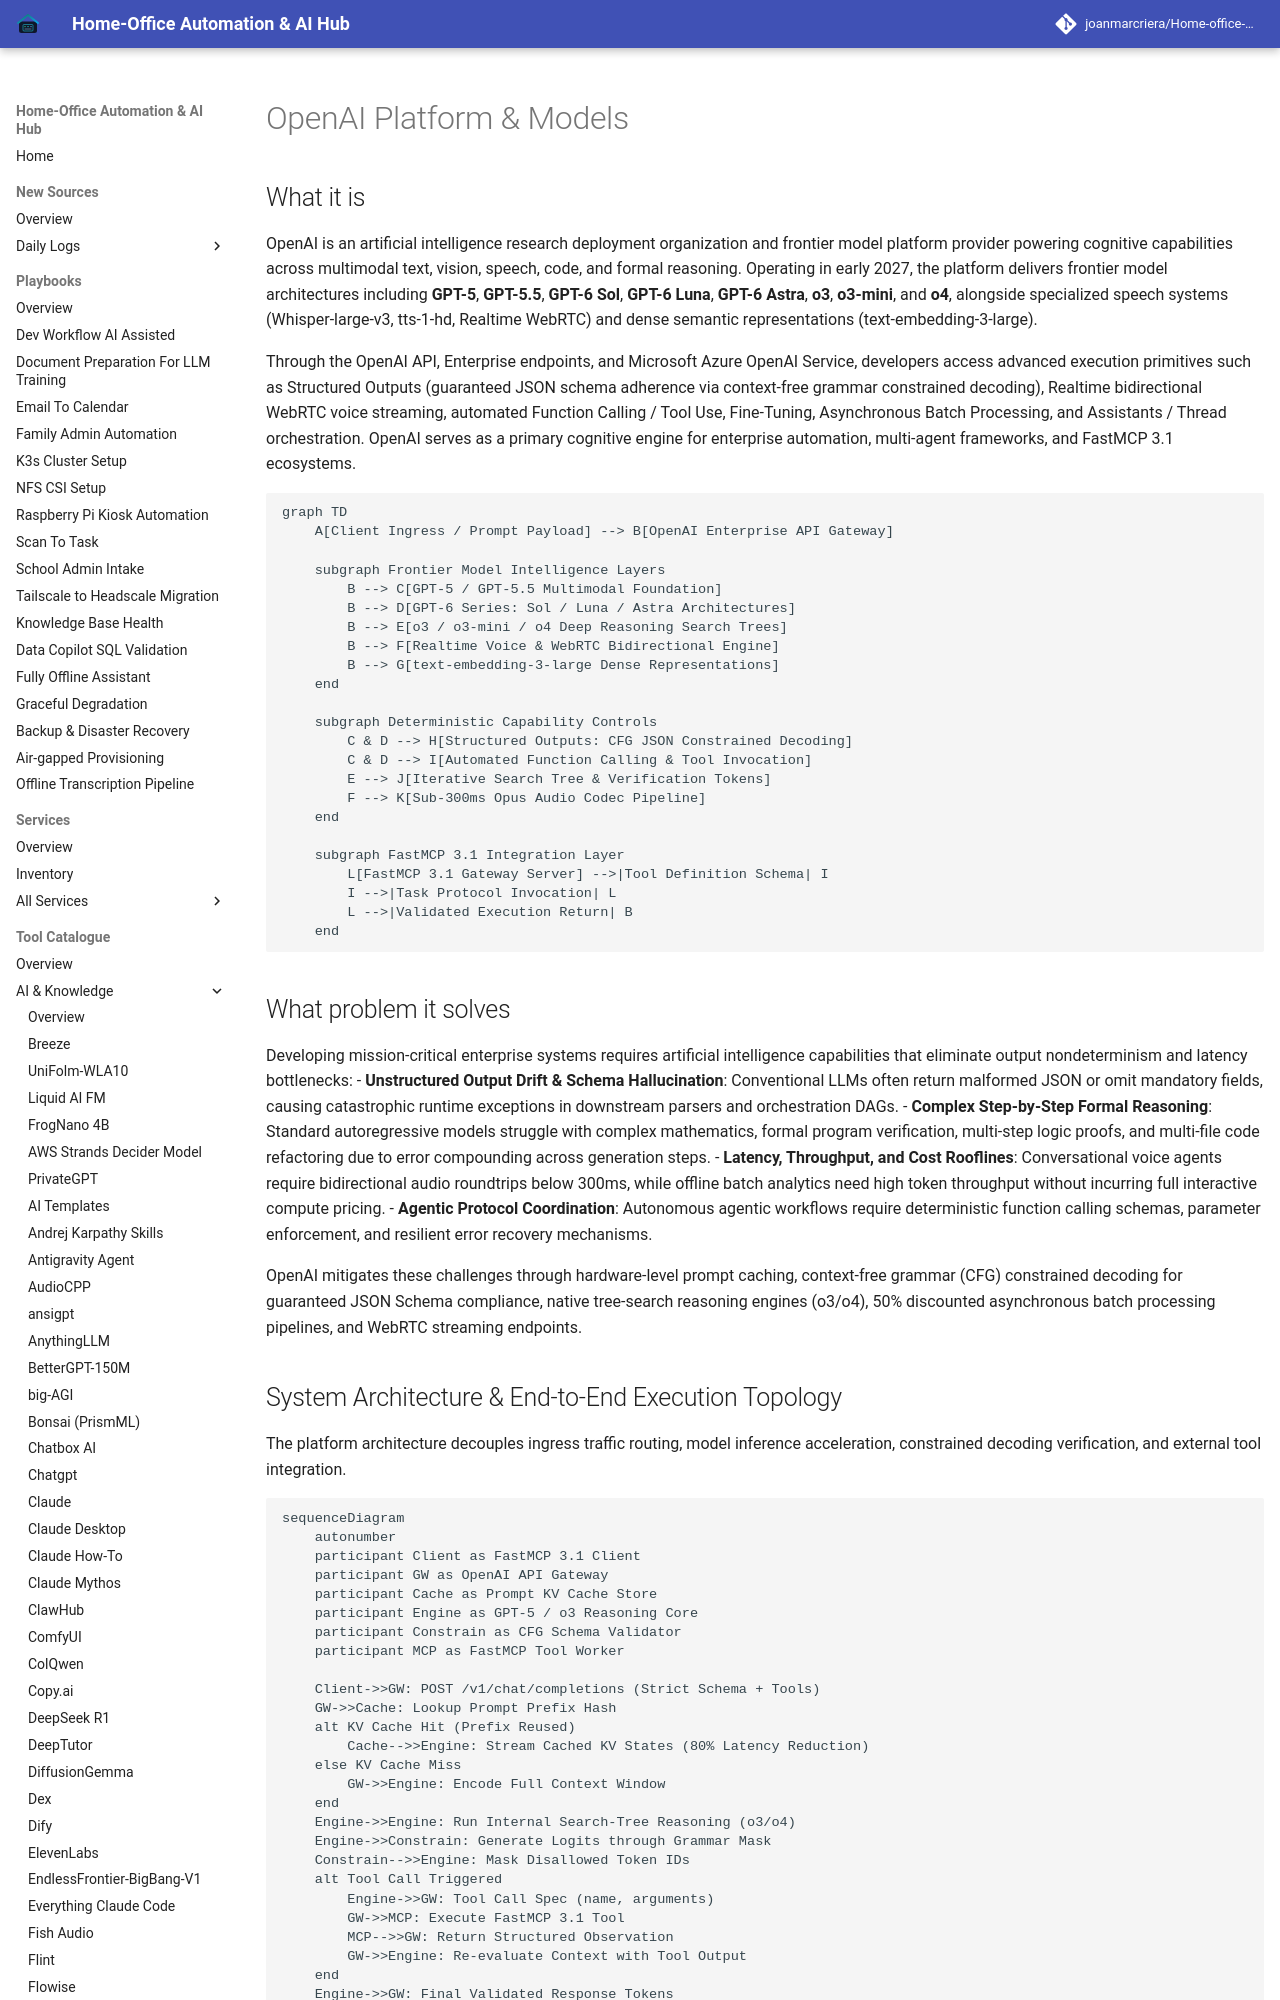

repository: joanmarcriera/Home-office-automations · page: tools/ai_knowledge/openai/index.html · generator: mkdocs

# OpenAI Platform & Models

## What it is
OpenAI is an artificial intelligence research deployment organization and frontier model platform provider powering cognitive capabilities across multimodal text, vision, speech, code, and formal reasoning. Operating in early 2027, the platform delivers frontier model architectures including **GPT-5**, **GPT-5.5**, **GPT-6 Sol**, **GPT-6 Luna**, **GPT-6 Astra**, **o3**, **o3-mini**, and **o4**, alongside specialized speech systems (Whisper-large-v3, tts-1-hd, Realtime WebRTC) and dense semantic representations (text-embedding-3-large).

Through the OpenAI API, Enterprise endpoints, and Microsoft Azure OpenAI Service, developers access advanced execution primitives such as Structured Outputs (guaranteed JSON schema adherence via context-free grammar constrained decoding), Realtime bidirectional WebRTC voice streaming, automated Function Calling / Tool Use, Fine-Tuning, Asynchronous Batch Processing, and Assistants / Thread orchestration. OpenAI serves as a primary cognitive engine for enterprise automation, multi-agent frameworks, and FastMCP 3.1 ecosystems.

```mermaid
graph TD
    A[Client Ingress / Prompt Payload] --> B[OpenAI Enterprise API Gateway]

    subgraph Frontier Model Intelligence Layers
        B --> C[GPT-5 / GPT-5.5 Multimodal Foundation]
        B --> D[GPT-6 Series: Sol / Luna / Astra Architectures]
        B --> E[o3 / o3-mini / o4 Deep Reasoning Search Trees]
        B --> F[Realtime Voice & WebRTC Bidirectional Engine]
        B --> G[text-embedding-3-large Dense Representations]
    end

    subgraph Deterministic Capability Controls
        C & D --> H[Structured Outputs: CFG JSON Constrained Decoding]
        C & D --> I[Automated Function Calling & Tool Invocation]
        E --> J[Iterative Search Tree & Verification Tokens]
        F --> K[Sub-300ms Opus Audio Codec Pipeline]
    end

    subgraph FastMCP 3.1 Integration Layer
        L[FastMCP 3.1 Gateway Server] -->|Tool Definition Schema| I
        I -->|Task Protocol Invocation| L
        L -->|Validated Execution Return| B
    end
```

## What problem it solves
Developing mission-critical enterprise systems requires artificial intelligence capabilities that eliminate output nondeterminism and latency bottlenecks:
- **Unstructured Output Drift & Schema Hallucination**: Conventional LLMs often return malformed JSON or omit mandatory fields, causing catastrophic runtime exceptions in downstream parsers and orchestration DAGs.
- **Complex Step-by-Step Formal Reasoning**: Standard autoregressive models struggle with complex mathematics, formal program verification, multi-step logic proofs, and multi-file code refactoring due to error compounding across generation steps.
- **Latency, Throughput, and Cost Rooflines**: Conversational voice agents require bidirectional audio roundtrips below 300ms, while offline batch analytics need high token throughput without incurring full interactive compute pricing.
- **Agentic Protocol Coordination**: Autonomous agentic workflows require deterministic function calling schemas, parameter enforcement, and resilient error recovery mechanisms.

OpenAI mitigates these challenges through hardware-level prompt caching, context-free grammar (CFG) constrained decoding for guaranteed JSON Schema compliance, native tree-search reasoning engines (o3/o4), 50% discounted asynchronous batch processing pipelines, and WebRTC streaming endpoints.
